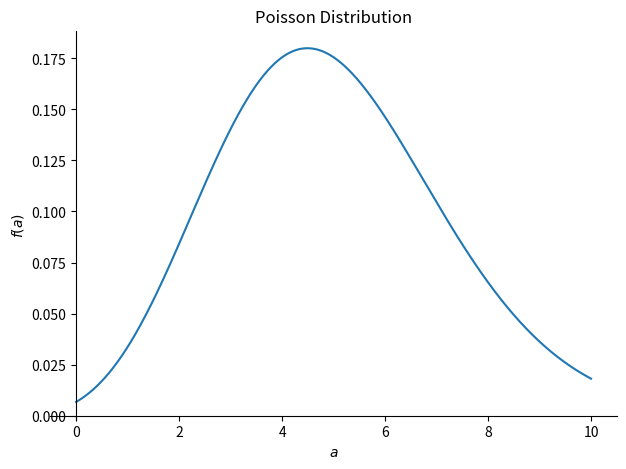

This figure's Python source: (Note: this script raises an exception after producing the figure.)
from sympy import Symbol,pprint
import sympy as sym
import sympy.plotting as syp
import matplotlib.pyplot as plt

a = Symbol('a')
lam =Symbol('lambda' )

deger1 = ((lam**a)*sym.exp(-lam))
deger2 = sym.factorial(a)

ols = deger1/deger2
pprint(ols)

syp.plot(ols.subs({lam:5}),(a,0,10),title="Poisson Distribution")
plt.show()

a_degeri=[]
b_degeri=[]
for deger in range(12):
    y=ols.subs({lam:5,a:deger}).evalf()
    b_deger.append(b)
    a_deger.append(deger)
plt.plot(a_deger, b_deger)
plt.show()
"""
Ad Soyad : Halil İbrahim Türkmenoğlu
Numara : 180401006
180401006 % 4 Değerinin Sonucu = 2
GİTHUB: github.com/halillibo

"""
